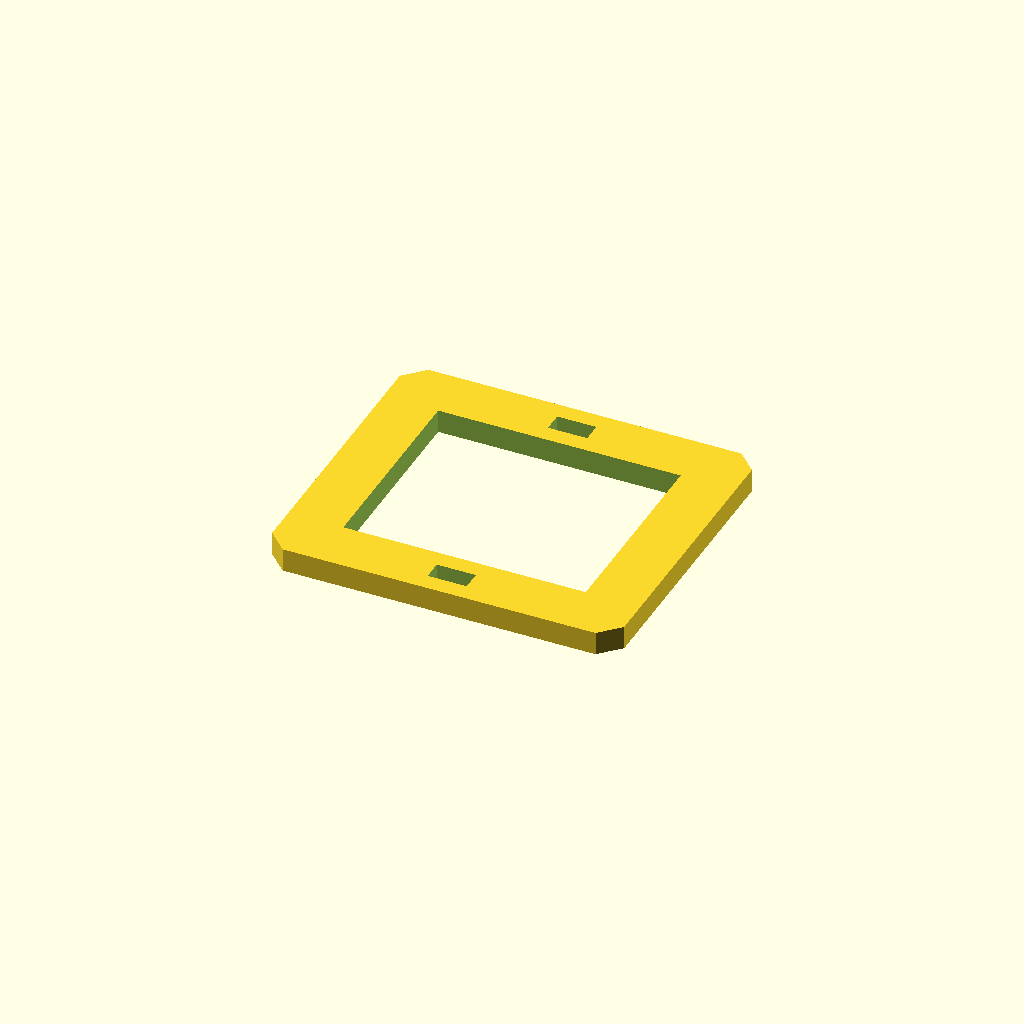
Cell 1: the model at its default parameters.
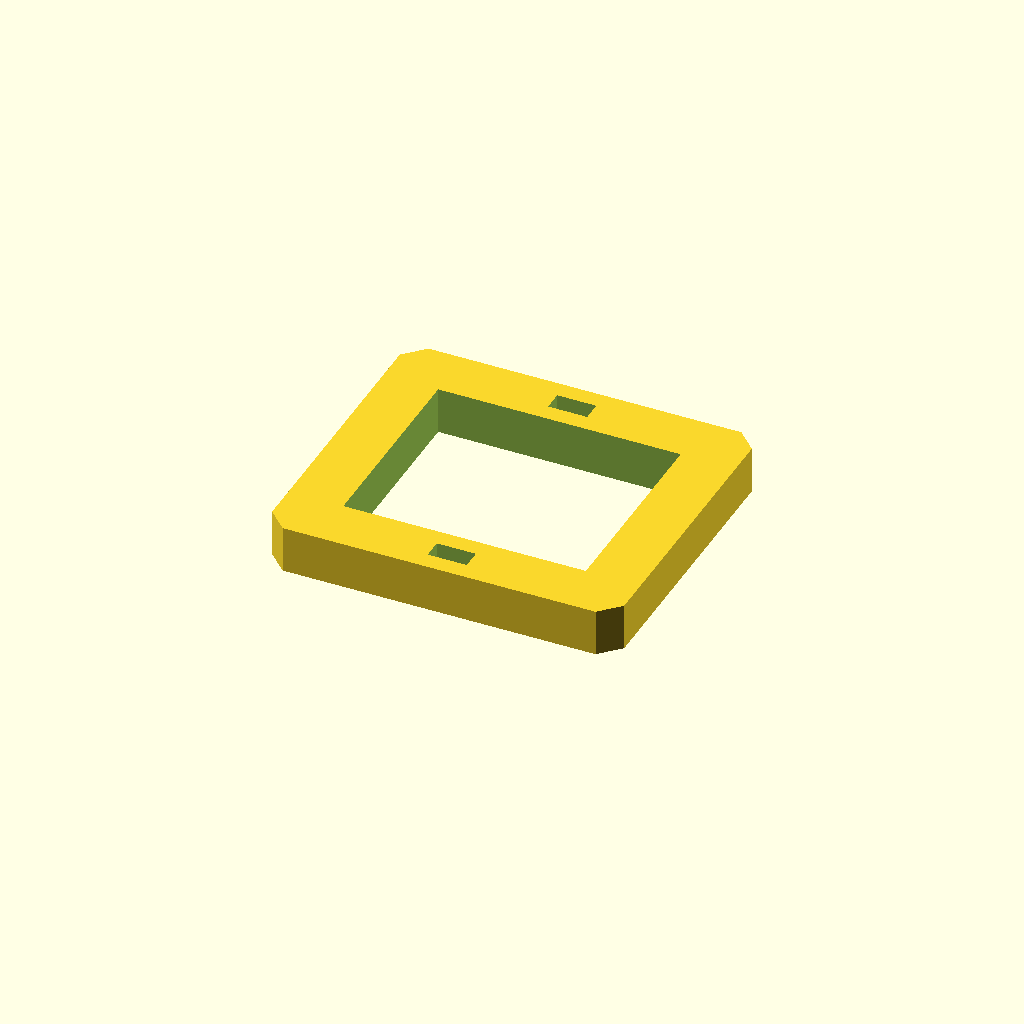
Cell 2 — plate_t set to 12, the other parameters unchanged.
All cells are drawn from one camera (rotation 55°, 0°, 25°, orthographic, colour scheme Cornfield), so only the parameter changes between them.
The OpenSCAD source (optional_data/data/sketch3/frameplates/part_0079.scad):
$fn = 32;

// ----------------------------------------------------------------------
// Frame plate: 90 x 80 frame, 14 mm rails
// ----------------------------------------------------------------------

// --- parameters (mm) ---
plate_l = 90;             // plate length, X
plate_w = 80;             // plate width, Y
plate_t = 6;              // plate thickness, Z (extrusion height)
corner_c = 5;             // corner chamfer
frame_bar = 14;           // frame rail width
slot_l = 10;              // adjustment slot length
slot_w = 5;               // adjustment slot width

win_l = plate_l - 2 * frame_bar;  // window length
win_w = plate_w - 2 * frame_bar;  // window width

profile = [[5, 0], [85, 0], [90, 5], [90, 75], [85, 80], [5, 80], [0, 75], [0, 5]];  // primary outline, 8 points, counter clockwise
void_1 = [[14, 14], [76, 14], [76, 66], [14, 66]];  // the window, 4 points
void_2 = [[40, 4.5], [50, 4.5], [50, 9.5], [40, 9.5]];  // adjustment slot, 4 points
void_3 = [[40, 70.5], [50, 70.5], [50, 75.5], [40, 75.5]];  // adjustment slot, 4 points

// --- the one profile operation ---
difference() {
  linear_extrude(height = plate_t) polygon(points = profile);
  translate([0, 0, -1])
    linear_extrude(height = plate_t + 2) polygon(points = void_1);
  translate([0, 0, -1])
    linear_extrude(height = plate_t + 2) polygon(points = void_2);
  translate([0, 0, -1])
    linear_extrude(height = plate_t + 2) polygon(points = void_3);
}
Parameter table extracted from the source (name, type, default, range or options):
plate_l: number, default 90
plate_w: number, default 80
plate_t: number, default 6
corner_c: number, default 5
frame_bar: number, default 14
slot_l: number, default 10
slot_w: number, default 5
